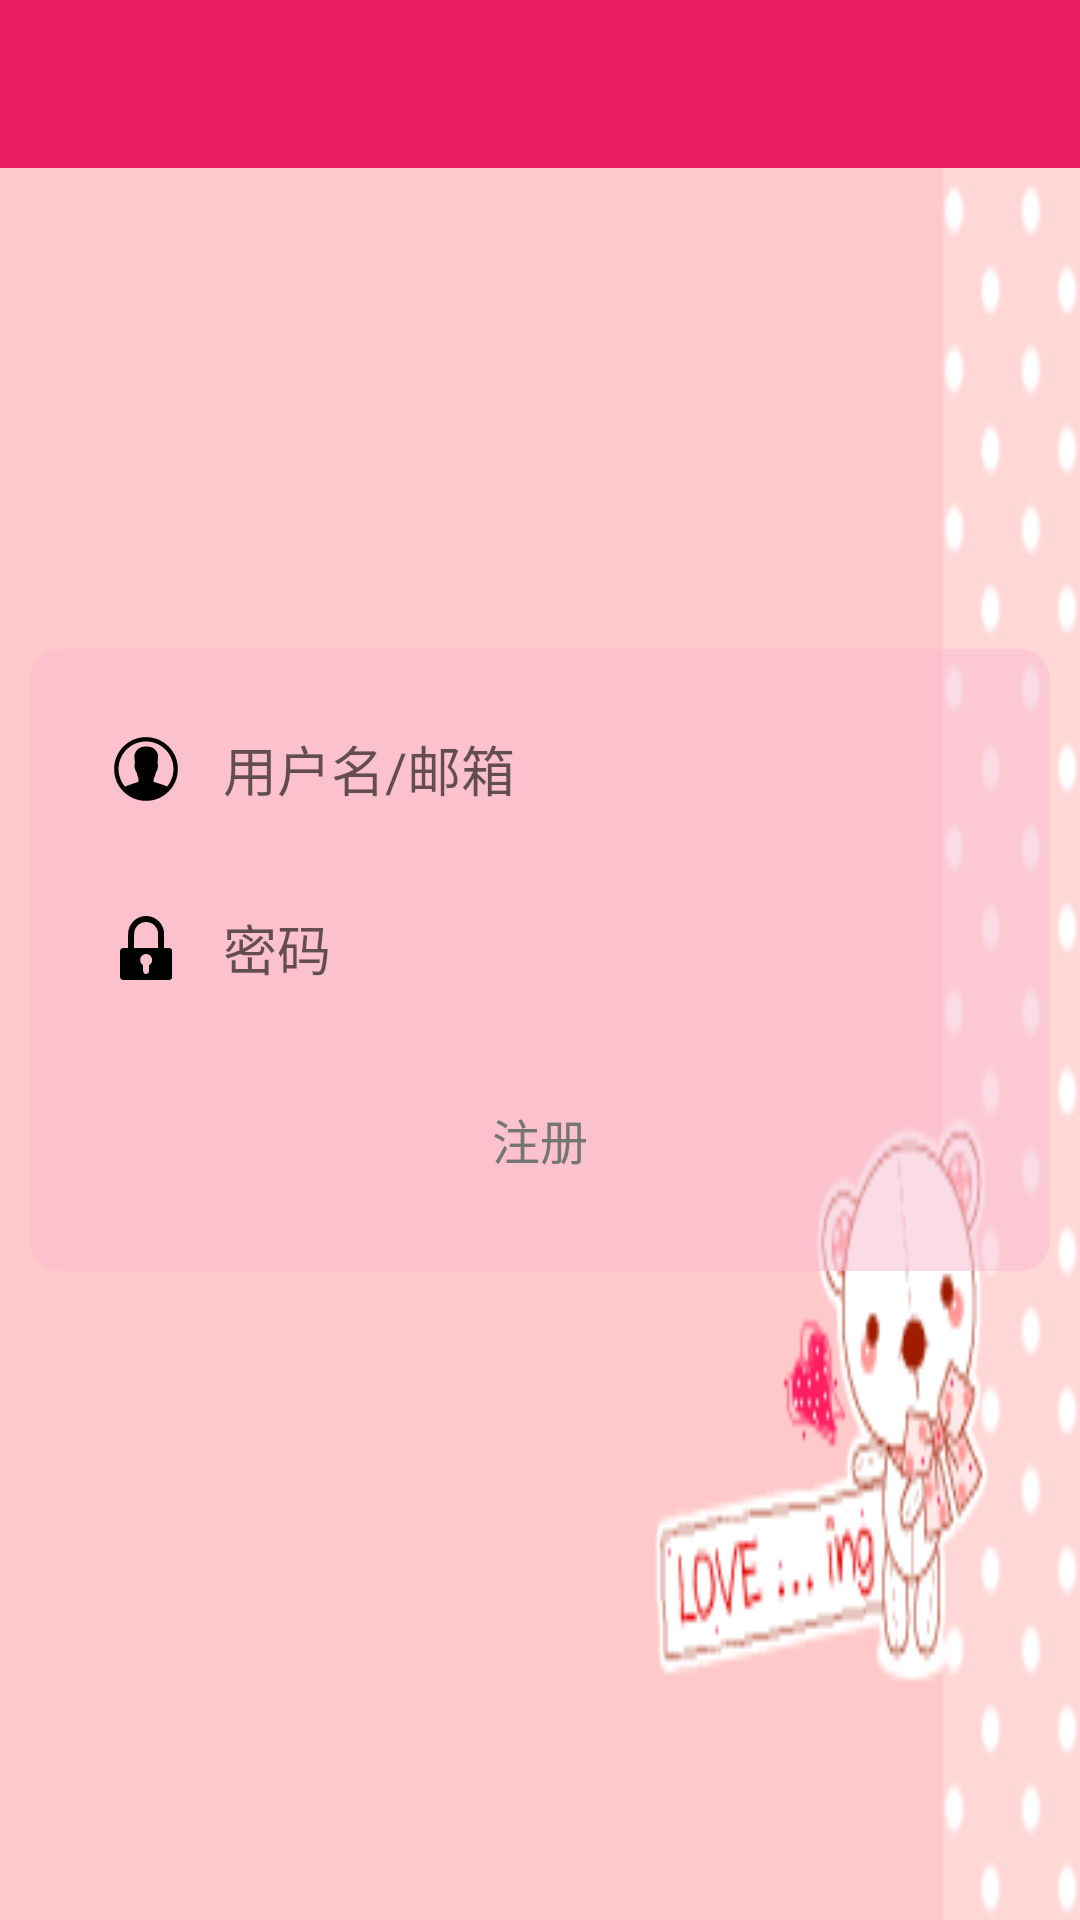

Write the Android layout XML for this screen, with the resource values it uses.
<!-- AndroidManifest.xml: application theme AppTheme -->
<!-- res/layout/activity_register.xml -->
<?xml version="1.0" encoding="utf-8"?>
<RelativeLayout xmlns:android="http://schemas.android.com/apk/res/android"
                android:layout_width="match_parent"
                android:layout_height="match_parent"
                android:background="@drawable/setting_bg"
                android:orientation="vertical">

    <include layout="@layout/app_bar"/>

    <LinearLayout

        android:layout_width="match_parent"
        android:layout_height="wrap_content"
        android:layout_centerInParent="true"
        android:layout_margin="10dp"
        android:background="@drawable/background_login_div"
        android:divider="@drawable/divider"
        android:gravity="center"
        android:orientation="vertical"
        android:padding="10dp"
        android:showDividers="middle">

        <RelativeLayout
            android:layout_margin="10dp"
            android:layout_width="match_parent"
            android:layout_height="wrap_content"
            android:paddingRight="8dp">

            <EditText
                android:id="@+id/user_name"
                android:layout_width="match_parent"
                android:layout_height="40dp"
                android:background="@null"
                android:drawableLeft="@drawable/user"
                android:drawablePadding="15dp"
                android:hint="用户名/邮箱"
                android:imeOptions="actionNext"
                android:inputType="text"
                android:paddingLeft="8dp"/>

            <ImageView
                android:id="@+id/user_clear"
                android:layout_width="wrap_content"
                android:layout_height="wrap_content"
                android:layout_alignParentRight="true"
                android:layout_centerVertical="true"
                android:background="@drawable/clear"
                android:backgroundTint="@color/secondary_text"
                android:visibility="gone"/>
        </RelativeLayout>

        <RelativeLayout
            android:layout_margin="10dp"
            android:layout_width="match_parent"
            android:layout_height="wrap_content"
            >

            <EditText
                android:id="@+id/user_password"
                android:layout_width="match_parent"
                android:layout_height="40dp"
                android:background="@null"
                android:drawableLeft="@drawable/password"
                android:drawablePadding="15dp"
                android:hint="密码"
                android:imeOptions="actionDone"
                android:inputType="textPassword"
                android:paddingLeft="8dp"/>

            <ImageView
                android:id="@+id/pwd_clear"
                android:layout_width="wrap_content"
                android:layout_height="wrap_content"
                android:layout_alignParentRight="true"
                android:layout_centerVertical="true"
                android:layout_marginRight="10dp"
                android:background="@drawable/clear"
                android:backgroundTint="@color/secondary_text"
                android:visibility="gone"/>
        </RelativeLayout>


        <Button
            android:layout_margin="10dp"
            android:id="@+id/register"
            android:layout_width="match_parent"
            android:layout_height="wrap_content"
            android:background="@drawable/button_bg"
            android:text="注册"
            android:textColor="@color/secondary_text"
            android:textSize="@dimen/activity_horizontal_margin"/>
    </LinearLayout>

</RelativeLayout>
<!-- res/layout/app_bar.xml (included above) -->
<?xml version="1.0" encoding="utf-8"?>
<LinearLayout xmlns:android="http://schemas.android.com/apk/res/android"
              android:layout_width="match_parent"
              xmlns:app="http://schemas.android.com/apk/res-auto"
              android:layout_height="wrap_content"
              android:orientation="vertical">


    <android.support.v7.widget.Toolbar
        android:id="@+id/toolbar"
        android:layout_width="match_parent"
        android:layout_height="?attr/actionBarSize"
        android:background="@color/colorPrimary"
        app:theme="@style/ThemeOverlay.AppCompat.Dark.ActionBar"
        app:popupTheme="@style/ThemeOverlay.AppCompat.Light"
        android:titleTextColor="@color/white"/>

    <ProgressBar
        android:id="@+id/progress"
        style="?android:attr/progressBarStyleHorizontal"
        android:layout_width="match_parent"
        android:layout_height="wrap_content"
        android:layout_below="@+id/toolbar"
        android:maxHeight="5dp"
        android:minHeight="5dp"
        android:progressDrawable="@drawable/progressbar"
        android:visibility="gone"/>

</LinearLayout>
<!-- resources referenced by this layout -->
<resources>
  <color name="colorPrimary">#E91E63</color>
  <color name="secondary_text">#757575</color>
  <color name="white">#fafafa</color>
  <dimen name="activity_horizontal_margin">16dp</dimen>
  <!-- drawable background_login_div (drawable) -->
  <?xml version="1.0" encoding="utf-8"?>
  <shape xmlns:android="http://schemas.android.com/apk/res/android" >
      <solid android:color="#88F8BBD0" />
      
      <corners
          android:bottomLeftRadius="10dp"
          android:bottomRightRadius="10dp"
          android:topLeftRadius="10dp"
          android:topRightRadius="10dp" />
  </shape>
  <!-- drawable button_bg (drawable) -->
  <?xml version="1.0" encoding="utf-8"?>
  <selector xmlns:android="http://schemas.android.com/apk/res/android">
      <item android:drawable="@drawable/button_normal"/>
      <item android:drawable="@drawable/button_press" android:state_pressed="true"/>
  </selector>
  <!-- drawable clear: png bitmap (drawable-xxhdpi, 568 bytes) -->
  <!-- drawable divider (drawable) -->
  <?xml version="1.0" encoding="utf-8"?>
  <shape xmlns:android="http://schemas.android.com/apk/res/android"
         android:shape="rectangle"
      >
      <solid android:color="@color/divider"/>
      <size android:width="1dp"/>
  </shape>
  <!-- drawable password: png bitmap (drawable-xxhdpi, 902 bytes) -->
  <!-- drawable progressbar (drawable) -->
  <layer-list xmlns:android="http://schemas.android.com/apk/res/android" >
  
      <item android:id="@android:id/background">
  
          <shape>
              <gradient
                  android:angle="0"
                  android:centerY="0.75"
                  android:endColor="#ff747674"
                  android:startColor="#ff9d9e9d" />
          </shape>
      </item>
  
      <item android:id="@android:id/secondaryProgress">
  
          <clip>
  
              <shape>
                  <gradient
                      android:angle="0"
                      android:centerColor="#80ffb600"
                      android:centerY="0.75"
                      android:endColor="#a0ffcb00"
                      android:startColor="#80ffd300" />
              </shape>
          </clip>
      </item>
  
      <item android:id="@android:id/progress">
  
          <clip>
  
              <shape>
                  <gradient
                      android:angle="0"
                      android:endColor="@color/colorPrimaryDark"
                      android:centerColor="@color/colorAccent"
                      android:startColor="@color/icons" />
              </shape>
          </clip>
      </item>
  
  </layer-list>
  <!-- drawable setting_bg: gif bitmap (drawable-xxhdpi, 11516 bytes) -->
  <!-- drawable user: png bitmap (drawable-xxhdpi, 1523 bytes) -->
  <style name="AppTheme" parent="Theme.AppCompat.Light.NoActionBar">
          
          <item name="colorPrimary">@color/colorPrimary</item>
          <item name="colorPrimaryDark">@color/colorPrimaryDark</item>
          <item name="colorAccent">@color/colorAccent</item>
          <item name="android:windowAnimationStyle">@style/AnimaActivity</item>
      </style>
  <!-- drawable button_normal (drawable) -->
  <?xml version="1.0" encoding="utf-8"?>
  <shape android:shape="rectangle" xmlns:android="http://schemas.android.com/apk/res/android">
  
      <corners android:radius="5dp"/>
      <solid android:color="@color/primary_light"/>
  </shape>
  <color name="divider">#BDBDBD</color>
  <color name="colorPrimaryDark">#C2185B</color>
  <color name="colorAccent">#FF4081</color>
  <color name="icons">#FFFFFF</color>
  <style name="AnimaActivity" parent="Theme.AppCompat.Light.NoActionBar">
          <item name="android:activityOpenEnterAnimation">@anim/translate_right_to_center</item>
          <item name="android:activityOpenExitAnimation">@anim/translate_center_to_left</item>
          <item name="android:activityCloseEnterAnimation">@anim/translate_left_to_center</item>
          <item name="android:activityCloseExitAnimation">@anim/translate_center_to_right</item>
      </style>
  <color name="primary_light">#F8BBD0</color>
</resources>
